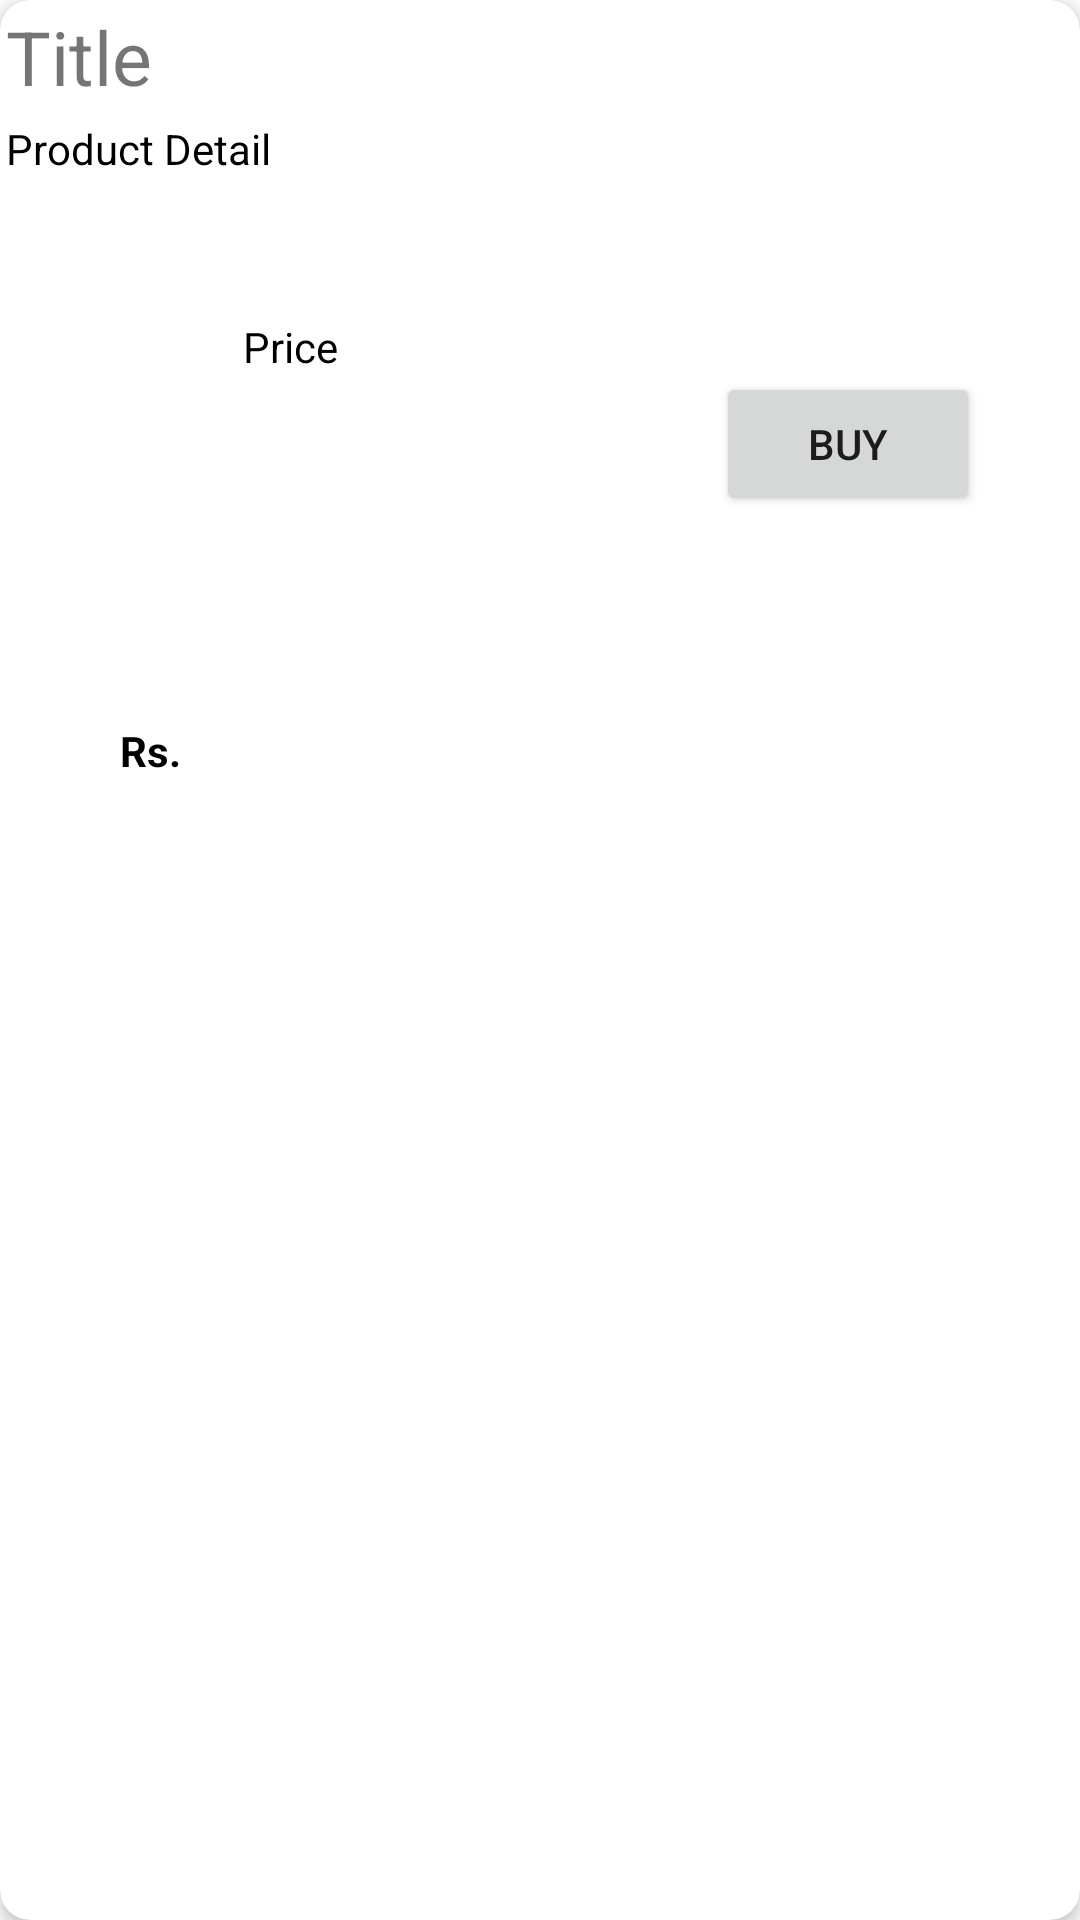

Layout XML and referenced resources for this Android screen:
<!-- AndroidManifest.xml: application theme Theme.FarmBee -->
<!-- res/layout/cardlayout2.xml -->
<?xml version="1.0" encoding="utf-8"?>
<androidx.cardview.widget.CardView
    xmlns:android="http://schemas.android.com/apk/res/android"
    xmlns:tools="http://schemas.android.com/tools"
    android:layout_width="match_parent"
    android:layout_height="wrap_content"
    xmlns:app="http://schemas.android.com/apk/res-auto"
    android:background="@drawable/ceopblur"
    android:padding="5dp"
    app:cardCornerRadius="10dp"
    app:cardElevation="3dp"
    android:layout_margin="10dp">


    <androidx.constraintlayout.widget.ConstraintLayout
        android:layout_width="match_parent"
        android:layout_height="match_parent">


        <TextView
            android:id="@+id/itemtitle"
            android:layout_width="match_parent"
            android:layout_height="38dp"
            android:padding="2dp"
            android:text="Title"
            android:textSize="25sp"

            app:layout_constraintEnd_toEndOf="parent"
            app:layout_constraintTop_toTopOf="parent" />


        <TextView
            android:id="@+id/itemDetail"
            android:layout_width="match_parent"
            android:layout_height="58dp"
            android:padding="2dp"
            android:text="Product Detail"
            android:textColor="@color/black"
            app:layout_constraintEnd_toEndOf="parent"
            app:layout_constraintTop_toBottomOf="@+id/itemtitle" />

        <TextView
            android:id="@+id/itemprice"
            android:layout_width="141dp"
            android:layout_height="26dp"
            android:layout_gravity="left"
            android:layout_marginStart="12dp"
            android:layout_marginTop="8dp"
            android:padding="2dp"
            android:text="Price"
            android:textColor="@color/black"
            app:layout_constraintStart_toEndOf="@+id/textView"
            app:layout_constraintTop_toBottomOf="@+id/itemDetail" />

        <Button
            android:id="@+id/btn_fbuy"
            android:layout_width="wrap_content"
            android:layout_height="wrap_content"
            android:layout_gravity="right|bottom"
            android:layout_marginTop="28dp"
            android:padding="2dp"
            android:text="@string/buy"
            app:layout_constraintEnd_toEndOf="parent"
            app:layout_constraintHorizontal_bias="0.878"
            app:layout_constraintStart_toStartOf="parent"
            app:layout_constraintTop_toBottomOf="@+id/itemDetail" />

        <TextView
            android:id="@+id/textView"
            android:layout_width="27dp"
            android:layout_height="18dp"
            android:layout_marginStart="40dp"
            android:text="Rs."
            android:textColor="@color/black"
            android:textStyle="bold"
            app:layout_constraintBottom_toBottomOf="parent"
            app:layout_constraintStart_toStartOf="parent"
            app:layout_constraintTop_toBottomOf="@+id/itemDetail"
            app:layout_constraintVertical_bias="0.275" />

    </androidx.constraintlayout.widget.ConstraintLayout>


</androidx.cardview.widget.CardView>
<!-- resources referenced by this layout -->
<resources>
  <!-- drawable ceopblur: jpeg bitmap (drawable, 6232 bytes) -->
  <string name="buy">Buy</string>
  <style name="Theme.FarmBee" parent="Theme.MaterialComponents.DayNight.DarkActionBar">
          
          <item name="colorPrimary">#00C853</item>
          <item name="colorPrimaryVariant">#00C853</item>
          <item name="colorOnPrimary">@color/white</item>
  
      </style>
  <!-- not gathered from this repository: default colours our renderer supplied (Android Studio template values) -->
  <color name="black">#FF000000</color>
  <color name="white">#FFFFFFFF</color>
</resources>
